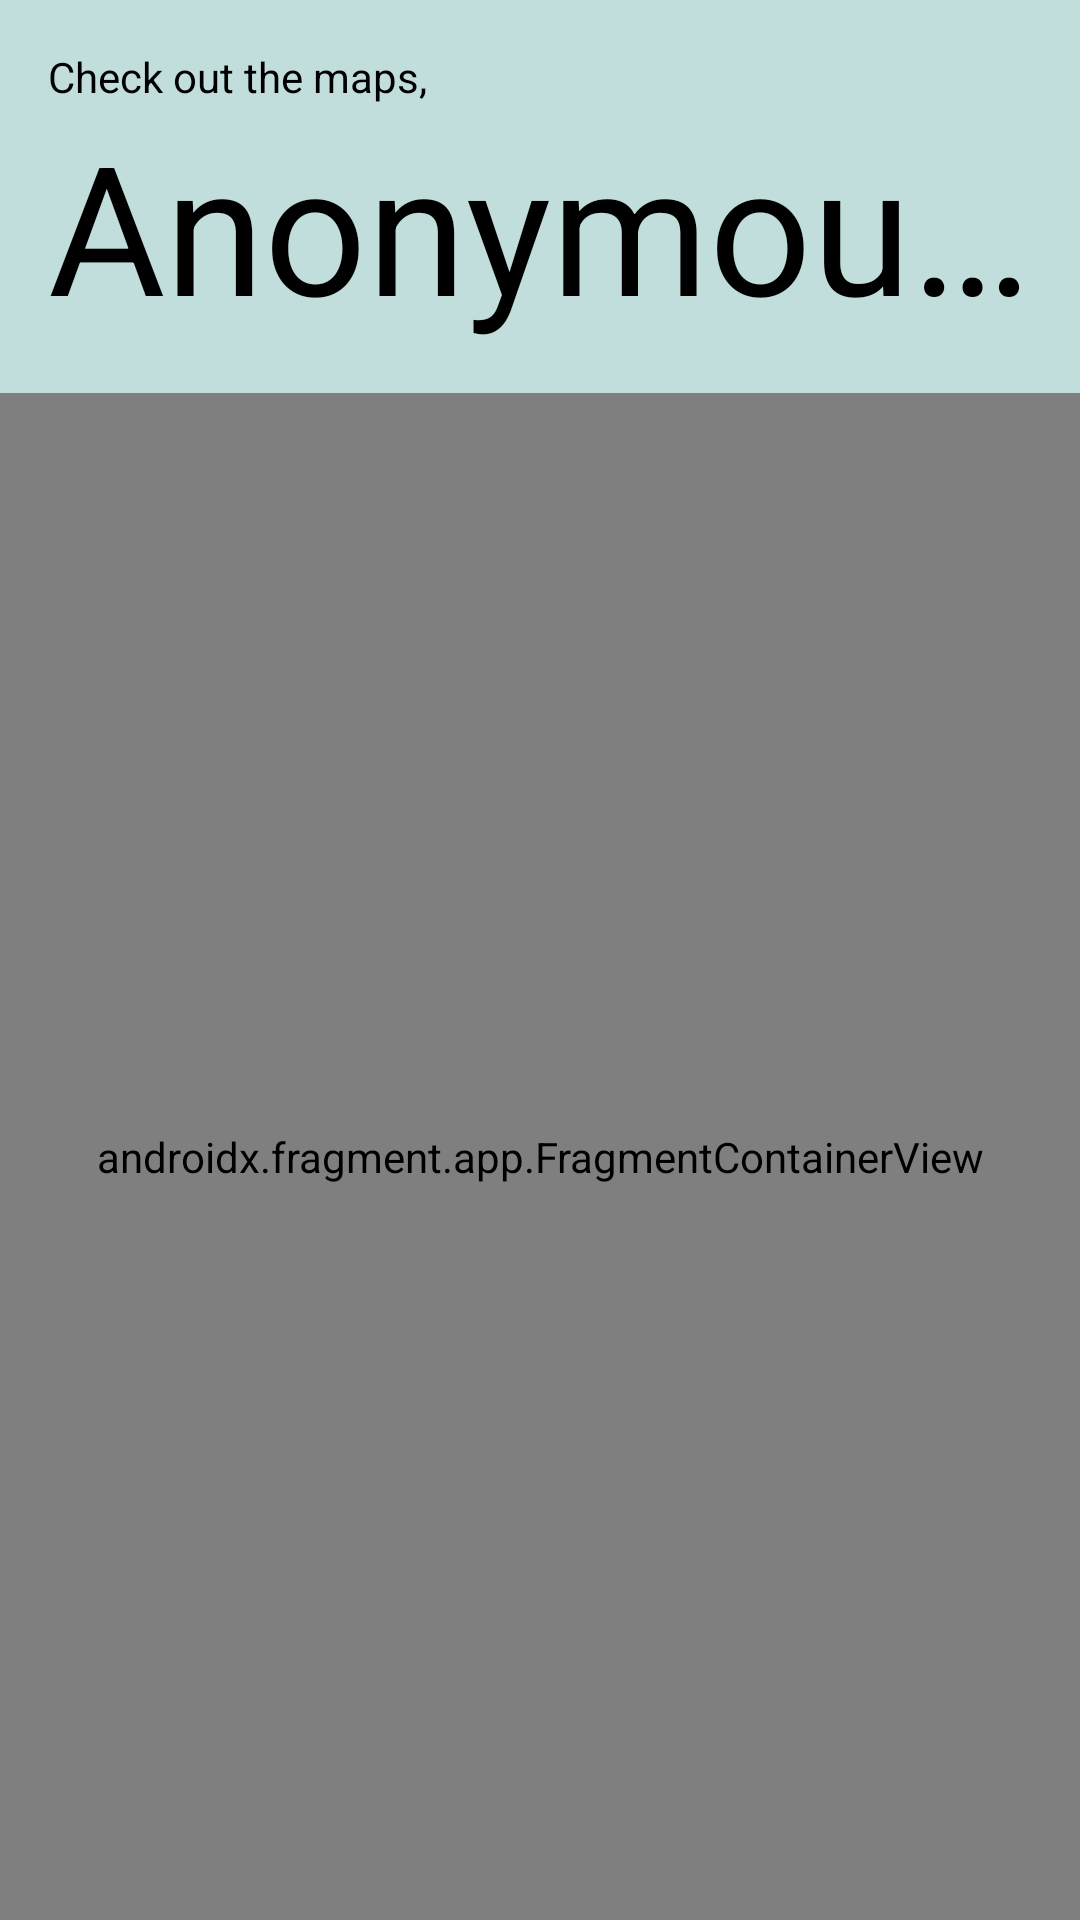

Produce the Android XML layout that renders to this screen, including the resource entries it uses.
<!-- AndroidManifest.xml: application theme Theme.StoryApp -->
<!-- res/layout/activity_maps.xml -->
<?xml version="1.0" encoding="utf-8"?>
<androidx.constraintlayout.widget.ConstraintLayout xmlns:android="http://schemas.android.com/apk/res/android"
    xmlns:app="http://schemas.android.com/apk/res-auto"
    xmlns:tools="http://schemas.android.com/tools"
    android:layout_width="match_parent"
    android:layout_height="match_parent"
    tools:context=".ui.maps.MapsActivity">

    <ProgressBar
        android:id="@+id/progressBar"
        android:layout_width="wrap_content"
        android:layout_height="wrap_content"
        android:indeterminateTint="?attr/colorOnSecondary"
        android:visibility="gone"
        app:layout_constraintBottom_toBottomOf="parent"
        app:layout_constraintEnd_toEndOf="parent"
        app:layout_constraintStart_toStartOf="parent"
        app:layout_constraintTop_toTopOf="parent" />

    <androidx.constraintlayout.widget.ConstraintLayout
        android:id="@+id/maps_cl_header"
        android:layout_width="match_parent"
        android:layout_height="wrap_content"
        android:background="@color/teal_EDC"
        android:padding="16dp"
        app:layout_constraintEnd_toEndOf="parent"
        app:layout_constraintStart_toStartOf="parent"
        app:layout_constraintTop_toTopOf="parent">

        <androidx.constraintlayout.widget.ConstraintLayout
            android:id="@+id/maps_cl_greet"
            android:layout_width="match_parent"
            android:layout_height="match_parent"
            app:layout_constraintEnd_toEndOf="parent"
            app:layout_constraintStart_toStartOf="parent"
            app:layout_constraintTop_toTopOf="parent">

            <TextView
                android:id="@+id/tv_greet_whatsup"
                android:layout_width="wrap_content"
                android:layout_height="wrap_content"
                android:text="@string/label_greet_maps"
                android:textColor="@color/black"
                app:layout_constraintStart_toStartOf="parent"
                app:layout_constraintTop_toTopOf="parent" />

            <TextView
                android:id="@+id/tv_greet_name"
                android:layout_width="wrap_content"
                android:layout_height="wrap_content"
                android:ellipsize="end"
                android:maxLines="1"
                android:text="@string/anonymous"
                android:textColor="@color/black"
                android:textSize="60sp"
                app:layout_constraintStart_toStartOf="parent"
                app:layout_constraintTop_toBottomOf="@id/tv_greet_whatsup" />
        </androidx.constraintlayout.widget.ConstraintLayout>

    </androidx.constraintlayout.widget.ConstraintLayout>

    <androidx.fragment.app.FragmentContainerView
        android:id="@+id/map"
        android:name="com.google.android.gms.maps.SupportMapFragment"
        android:layout_width="0dp"
        android:layout_height="0dp"
        app:layout_constraintBottom_toBottomOf="parent"
        app:layout_constraintEnd_toEndOf="parent"
        app:layout_constraintStart_toStartOf="parent"
        app:layout_constraintTop_toBottomOf="@+id/maps_cl_header"
        tools:context=".ui.maps.MapsActivity" />

</androidx.constraintlayout.widget.ConstraintLayout>
<!-- resources referenced by this layout -->
<resources>
  <color name="black" tools:override="true">#FF000000</color>
  <color name="teal_EDC">#FFc1dedc</color>
  <string name="anonymous">Anonymous.</string>
  <string name="label_greet_maps">Check out the maps,</string>
  <style name="Theme.StoryApp" parent="Theme.MaterialComponents.DayNight.DarkActionBar">
          
          <item name="colorPrimary">@color/black</item>
          <item name="colorPrimaryVariant">@color/black_929</item>
          <item name="colorOnPrimary">@color/white</item>
          
          <item name="colorSecondary">@color/teal_EDC</item>
          <item name="colorSecondaryVariant">@color/gray_EF0</item>
          <item name="colorOnSecondary">@color/black</item>
  
          
          <item name="android:statusBarColor">@color/black_929</item>
          
          <item name="android:textColor">?attr/colorOnSecondary</item>
          <item name="actionOverflowButtonStyle">@style/OvrOverflowBlack</item>
      </style>
  <color name="black_929">#FF292929</color>
  <color name="white" tools:override="true">#FFFFFFFF</color>
  <color name="gray_EF0">#FFe6def0</color>
  <style name="OvrOverflowBlack" parent="@style/Widget.AppCompat.ActionButton.Overflow">
          <item name="android:tint">@color/black</item>
      </style>
</resources>
